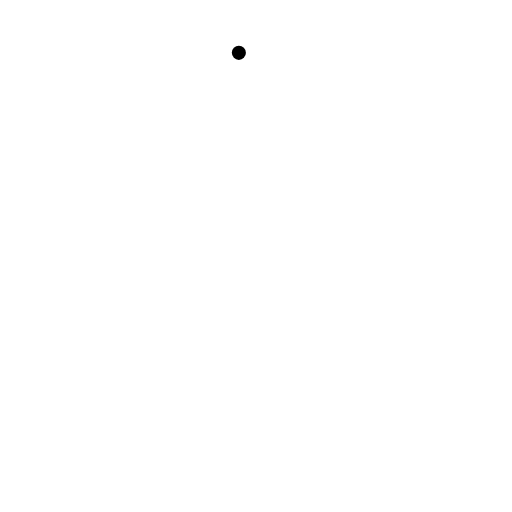
t = 0.00 s
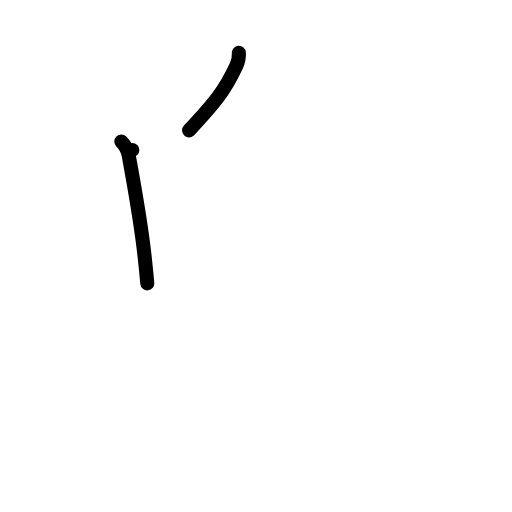
t = 2.00 s
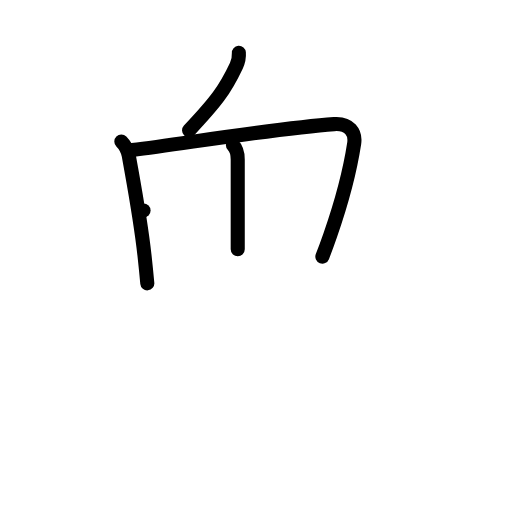
t = 4.00 s
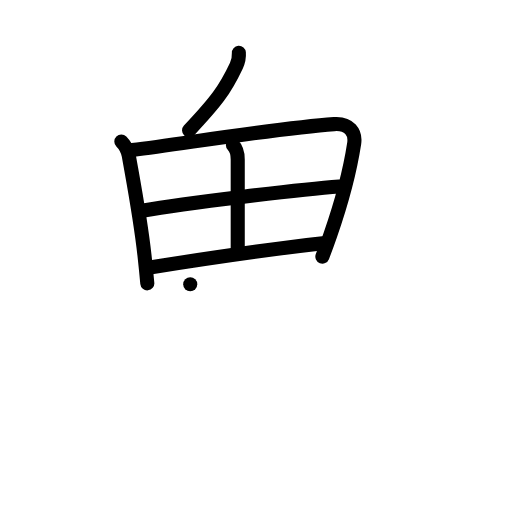
t = 6.00 s
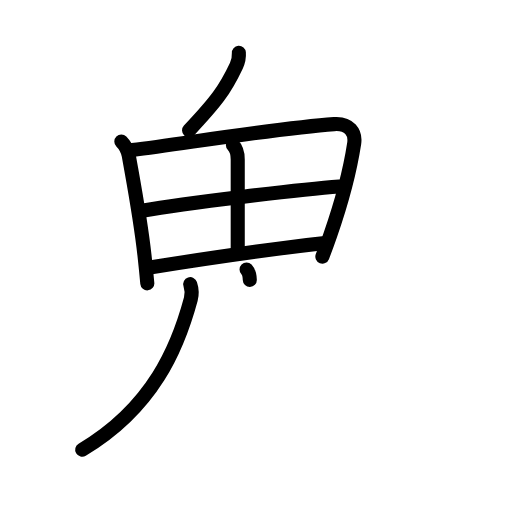
t = 7.13 s
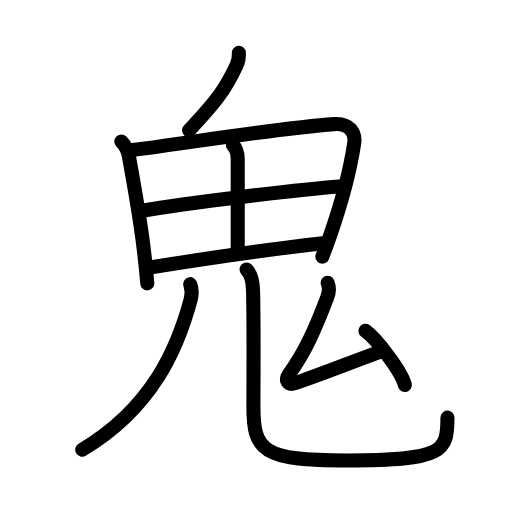
t = 10.00 s

The animated SVG that drew these frames (rendered in a browser with its animation timeline set to each time). Animation: 33 SMIL elements (animate=33); one cycle of 10.00 s.

<?xml version="1.0" encoding="UTF-8"?>
<!--
AniKanjiVG is licensed by CC-BY-SA Paul C. Sommerhoff (https://bitbucket.org/sommerhoff/anikanjivg).
AniKanjiVG uses KanjiVG which is licensed by CC-BY-SA Ulrich Apel (http://kanjivg.tagaini.net).
See also http://creativecommons.org/licenses/by-sa/3.0/
-->
<svg xmlns:kvg='http://kanjivg.tagaini.net' xmlns='http://www.w3.org/2000/svg' width='109' height='109' viewBox='0 0 109 109' style='fill:none;stroke:#000000;stroke-width:3;stroke-linecap:round;stroke-linejoin:round;' id="kvg:kanji_09b3c"><g id="kvg:09b3c" kvg:element="鬼" kvg:radical="general"><g id="kvg:09b3c-g1" kvg:element="丿"><path id="kvg:09b3c-s1" kvg:type="㇒" d="M50.85,11.25c0.08,1.12-0.04,1.7-0.53,2.73C47.86,19.2,46,21.62,40.25,27.75"><animate attributeName="d" begin="0.0s" dur="0.5s" from="M50.85,11.25C50.85,11.25,50.85,11.25,50.85,11.25" to="M50.85,11.25c0.08,1.12-0.04,1.7-0.53,2.73" />
<animate attributeName="d" begin="0.5s" dur="0.5s" from="M50.85,11.25c0.08,1.12-0.04,1.7-0.53,2.73c0,0,0,0,0,0,0" to="M50.85,11.25c0.08,1.12-0.04,1.7-0.53,2.73C47.86,19.2,46,21.62,40.25,27.75" />
</path>
</g>
<g id="kvg:09b3c-g2" kvg:element="田"><path id="kvg:09b3c-s2" kvg:type="㇑" d="M25.83,30.12c0.78,0.78,1.43,2.19,1.58,3c1.22,6.88,2.46,13.28,3.36,21.33c0.22,2,0.42,3.98,0.59,5.87"><animate attributeName="d" begin="1.0s" dur="0.3333333333333333s" from="M25.83,30.12C25.83,30.12,25.83,30.12,25.83,30.12" to="M25.83,30.12c0.78,0.78,1.43,2.19,1.58,3" />
<animate attributeName="d" begin="1.3333333333333333s" dur="0.3333333333333333s" from="M25.83,30.12c0.78,0.78,1.43,2.19,1.58,3c0,0,0,0,0,0,0" to="M25.83,30.12c0.78,0.78,1.43,2.19,1.58,3c1.22,6.88,2.46,13.28,3.36,21.33" />
<animate attributeName="d" begin="1.6666666666666665s" dur="0.3333333333333333s" from="M25.83,30.12c0.78,0.78,1.43,2.19,1.58,3c1.22,6.88,2.46,13.28,3.36,21.33c0,0,0,0,0,0,0" to="M25.83,30.12c0.78,0.78,1.43,2.19,1.58,3c1.22,6.88,2.46,13.28,3.36,21.33c0.22,2,0.42,3.98,0.59,5.87" />
<animate attributeName="d" begin="0s" dur="1.0s" from="M-100,-100" to="M-100,-100" />
</path>
<path id="kvg:09b3c-s3" kvg:type="㇕a" d="M28.17,31.95c12.95-1.7,31.45-4.7,42.95-5.53c3.28-0.24,4.63,1.83,4.28,4.12c-0.7,4.57-2.19,11.16-5.08,19.48c-0.51,1.47-1.07,3.01-1.69,4.61"><animate attributeName="d" begin="2.0s" dur="0.25s" from="M28.17,31.95C28.17,31.95,28.17,31.95,28.17,31.95" to="M28.17,31.95c12.95-1.7,31.45-4.7,42.95-5.53" />
<animate attributeName="d" begin="2.25s" dur="0.25s" from="M28.17,31.95c12.95-1.7,31.45-4.7,42.95-5.53c0,0,0,0,0,0,0" to="M28.17,31.95c12.95-1.7,31.45-4.7,42.95-5.53c3.28-0.24,4.63,1.83,4.28,4.12" />
<animate attributeName="d" begin="2.5s" dur="0.25s" from="M28.17,31.95c12.95-1.7,31.45-4.7,42.95-5.53c3.28-0.24,4.63,1.83,4.28,4.12c0,0,0,0,0,0,0" to="M28.17,31.95c12.95-1.7,31.45-4.7,42.95-5.53c3.28-0.24,4.63,1.83,4.28,4.12c-0.7,4.57-2.19,11.16-5.08,19.48" />
<animate attributeName="d" begin="2.75s" dur="0.25s" from="M28.17,31.95c12.95-1.7,31.45-4.7,42.95-5.53c3.28-0.24,4.63,1.83,4.28,4.12c-0.7,4.57-2.19,11.16-5.08,19.48c0,0,0,0,0,0,0" to="M28.17,31.95c12.95-1.7,31.45-4.7,42.95-5.53c3.28-0.24,4.63,1.83,4.28,4.12c-0.7,4.57-2.19,11.16-5.08,19.48c-0.51,1.47-1.07,3.01-1.69,4.61" />
<animate attributeName="d" begin="0s" dur="2.0s" from="M-100,-100" to="M-100,-100" />
</path>
<path id="kvg:09b3c-s4" kvg:type="㇑a" d="M49.58,30.87c0.65,0.65,1.03,1.88,1.03,3.07c0,8.31-0.05,15.87,0,19.13"><animate attributeName="d" begin="3.0s" dur="0.5s" from="M49.58,30.87C49.58,30.87,49.58,30.87,49.58,30.87" to="M49.58,30.87c0.65,0.65,1.03,1.88,1.03,3.07" />
<animate attributeName="d" begin="3.5s" dur="0.5s" from="M49.58,30.87c0.65,0.65,1.03,1.88,1.03,3.07c0,0,0,0,0,0,0" to="M49.58,30.87c0.65,0.65,1.03,1.88,1.03,3.07c0,8.31-0.05,15.87,0,19.13" />
<animate attributeName="d" begin="0s" dur="3.0s" from="M-100,-100" to="M-100,-100" />
</path>
<path id="kvg:09b3c-s5" kvg:type="㇐a" d="M30.56,44.82c8.57-1.57,34.19-4.57,41.65-5.12"><animate attributeName="d" begin="4.0s" dur="1.0s" from="M30.56,44.82C30.56,44.82,30.56,44.82,30.56,44.82" to="M30.56,44.82c8.57-1.57,34.19-4.57,41.65-5.12" />
<animate attributeName="d" begin="0s" dur="4.0s" from="M-100,-100" to="M-100,-100" />
</path>
<path id="kvg:09b3c-s6" kvg:type="㇐a" d="M32.23,56.89c13.52-2.14,23.52-3.64,36.49-5.12"><animate attributeName="d" begin="5.0s" dur="1.0s" from="M32.23,56.89C32.23,56.89,32.23,56.89,32.23,56.89" to="M32.23,56.89c13.52-2.14,23.52-3.64,36.49-5.12" />
<animate attributeName="d" begin="0s" dur="5.0s" from="M-100,-100" to="M-100,-100" />
</path>
</g>
<g id="kvg:09b3c-g3" kvg:element="儿"><g id="kvg:09b3c-g4" kvg:element="八" kvg:variant="true"><g id="kvg:09b3c-g5" kvg:element="丿" kvg:position="left"><path id="kvg:09b3c-s7" kvg:type="㇒" d="M40.5,60.5c0.25,0.75,0.44,1.97,0.12,3.18c-2.74,10.2-7.99,23.07-23.12,32.07"><animate attributeName="d" begin="6.0s" dur="0.5s" from="M40.5,60.5C40.5,60.5,40.5,60.5,40.5,60.5" to="M40.5,60.5c0.25,0.75,0.44,1.97,0.12,3.18" />
<animate attributeName="d" begin="6.5s" dur="0.5s" from="M40.5,60.5c0.25,0.75,0.44,1.97,0.12,3.18c0,0,0,0,0,0,0" to="M40.5,60.5c0.25,0.75,0.44,1.97,0.12,3.18c-2.74,10.2-7.99,23.07-23.12,32.07" />
<animate attributeName="d" begin="0s" dur="6.0s" from="M-100,-100" to="M-100,-100" />
</path>
</g>
<g id="kvg:09b3c-g6" kvg:position="right"><path id="kvg:09b3c-s8" kvg:type="㇟" d="M52.49,57.37c1.01,1.01,1.33,2.59,1.38,4.43c0.2,8.19,0.08,19.14,0.08,24.7c0,9.5,1.81,11.53,19.97,11.53c20.47,0,21.34-1.9,21.34-9.12"><animate attributeName="d" begin="7.0s" dur="0.25s" from="M52.49,57.37C52.49,57.37,52.49,57.37,52.49,57.37" to="M52.49,57.37c1.01,1.01,1.33,2.59,1.38,4.43" />
<animate attributeName="d" begin="7.25s" dur="0.25s" from="M52.49,57.37c1.01,1.01,1.33,2.59,1.38,4.43c0,0,0,0,0,0,0" to="M52.49,57.37c1.01,1.01,1.33,2.59,1.38,4.43c0.2,8.19,0.08,19.14,0.08,24.7" />
<animate attributeName="d" begin="7.5s" dur="0.25s" from="M52.49,57.37c1.01,1.01,1.33,2.59,1.38,4.43c0.2,8.19,0.08,19.14,0.08,24.7c0,0,0,0,0,0,0" to="M52.49,57.37c1.01,1.01,1.33,2.59,1.38,4.43c0.2,8.19,0.08,19.14,0.08,24.7c0,9.5,1.81,11.53,19.97,11.53" />
<animate attributeName="d" begin="7.75s" dur="0.25s" from="M52.49,57.37c1.01,1.01,1.33,2.59,1.38,4.43c0.2,8.19,0.08,19.14,0.08,24.7c0,9.5,1.81,11.53,19.97,11.53c0,0,0,0,0,0,0" to="M52.49,57.37c1.01,1.01,1.33,2.59,1.38,4.43c0.2,8.19,0.08,19.14,0.08,24.7c0,9.5,1.81,11.53,19.97,11.53c20.47,0,21.34-1.9,21.34-9.12" />
<animate attributeName="d" begin="0s" dur="7.0s" from="M-100,-100" to="M-100,-100" />
</path>
</g>
</g>
</g>
<g id="kvg:09b3c-g7" kvg:element="厶"><path id="kvg:09b3c-s9" kvg:type="㇜" d="M69.75,60.22c0.37,0.9,0.37,1.9-0.08,3.09c-2.48,6.51-4.62,11.46-8.07,16.23c-1.09,1.51-0.29,2.53,1.25,2.01c5.39-1.8,12.89-4.8,18.13-6.69"><animate attributeName="d" begin="8.0s" dur="0.25s" from="M69.75,60.22C69.75,60.22,69.75,60.22,69.75,60.22" to="M69.75,60.22c0.37,0.9,0.37,1.9-0.08,3.09" />
<animate attributeName="d" begin="8.25s" dur="0.25s" from="M69.75,60.22c0.37,0.9,0.37,1.9-0.08,3.09c0,0,0,0,0,0,0" to="M69.75,60.22c0.37,0.9,0.37,1.9-0.08,3.09c-2.48,6.51-4.62,11.46-8.07,16.23" />
<animate attributeName="d" begin="8.5s" dur="0.25s" from="M69.75,60.22c0.37,0.9,0.37,1.9-0.08,3.09c-2.48,6.51-4.62,11.46-8.07,16.23c0,0,0,0,0,0,0" to="M69.75,60.22c0.37,0.9,0.37,1.9-0.08,3.09c-2.48,6.51-4.62,11.46-8.07,16.23c-1.09,1.51-0.29,2.53,1.25,2.01" />
<animate attributeName="d" begin="8.75s" dur="0.25s" from="M69.75,60.22c0.37,0.9,0.37,1.9-0.08,3.09c-2.48,6.51-4.62,11.46-8.07,16.23c-1.09,1.51-0.29,2.53,1.25,2.01c0,0,0,0,0,0,0" to="M69.75,60.22c0.37,0.9,0.37,1.9-0.08,3.09c-2.48,6.51-4.62,11.46-8.07,16.23c-1.09,1.51-0.29,2.53,1.25,2.01c5.39-1.8,12.89-4.8,18.13-6.69" />
<animate attributeName="d" begin="0s" dur="8.0s" from="M-100,-100" to="M-100,-100" />
</path>
<path id="kvg:09b3c-s10" kvg:type="㇔" d="M77.79,70.43c2.44,1.77,7.79,8.78,8.4,11.54"><animate attributeName="d" begin="9.0s" dur="1.0s" from="M77.79,70.43C77.79,70.43,77.79,70.43,77.79,70.43" to="M77.79,70.43c2.44,1.77,7.79,8.78,8.4,11.54" />
<animate attributeName="d" begin="0s" dur="9.0s" from="M-100,-100" to="M-100,-100" />
</path>
</g>
</g>
</svg>
